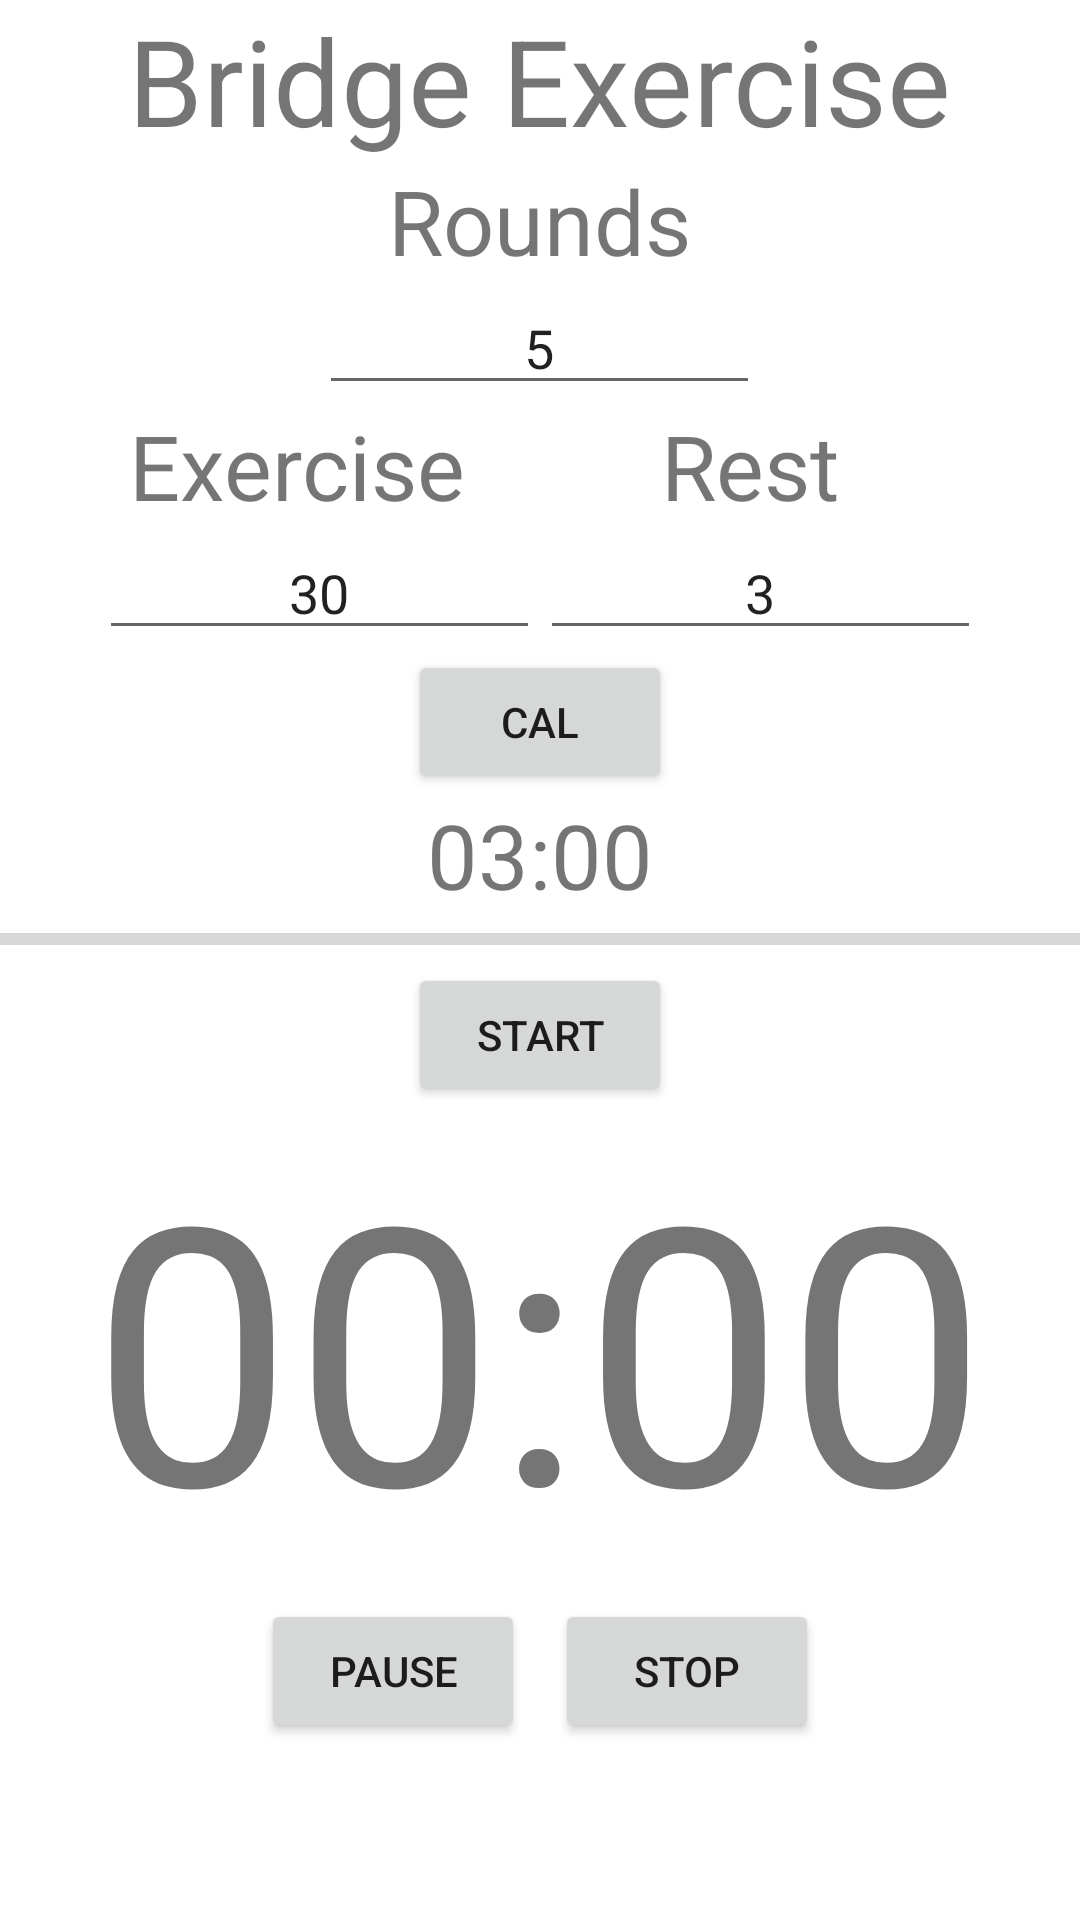

Write the Android layout XML for this screen, with the resource values it uses.
<!-- AndroidManifest.xml: application theme Theme.ExerciseMiniProject -->
<!-- res/layout/activity_bridge.xml -->
<?xml version="1.0" encoding="utf-8"?>
<RelativeLayout xmlns:android="http://schemas.android.com/apk/res/android"
    xmlns:tools="http://schemas.android.com/tools"
    android:layout_width="match_parent"
    android:layout_height="match_parent"
    tools:context=".BridgeActivity">

    <TextView
        android:id="@+id/bridge_head"
        android:layout_width="wrap_content"
        android:layout_height="wrap_content"
        android:text="Bridge Exercise"
        android:layout_centerHorizontal="true"
        android:textSize="40sp" />

    <TextView
        android:layout_width="wrap_content"
        android:layout_height="wrap_content"
        android:text="Rounds"
        android:textSize="30sp"
        android:layout_below="@+id/bridge_head"
        android:layout_centerHorizontal="true"
        android:id="@+id/bridge_rounds"/>

    <EditText
        android:id="@+id/bridge_round_input"
        android:layout_width="wrap_content"
        android:layout_height="wrap_content"
        android:layout_below="@id/bridge_rounds"
        android:layout_centerHorizontal="true"
        android:ems="7"
        android:gravity="center"
        android:inputType="number"
        android:text="5" />
    <GridLayout
        android:layout_width="wrap_content"
        android:layout_height="wrap_content"
        android:rowCount="2"
        android:columnCount="2"
        android:layout_below="@id/bridge_round_input"
        android:id="@+id/bridge_time_grid"
        android:layout_centerHorizontal="true"
        >

        <TextView
            android:id="@+id/bridge_seconds"
            android:layout_width="wrap_content"
            android:layout_height="wrap_content"
            android:paddingLeft="10dp"
            android:layout_below="@id/bridge_round_input"
            android:text="Exercise"
            android:textSize="30sp" />

        <TextView
            android:id="@+id/bridge_rest"
            android:layout_width="wrap_content"
            android:layout_height="wrap_content"
            android:layout_below="@id/bridge_round_input"
            android:text="Rest"
            android:gravity="center"
            android:ems="4"
            android:textSize="30sp" />
        <EditText
            android:layout_width="wrap_content"
            android:layout_height="wrap_content"
            android:ems="7"
            android:inputType="number"
            android:gravity="center"
            android:text="30"
            android:id="@+id/bridge_seconds_input"
            />

        <EditText
            android:id="@+id/bridge_rest_input"
            android:layout_width="wrap_content"
            android:inputType="number"
            android:layout_height="wrap_content"
            android:ems="7"
            android:gravity="center"
            android:text="3"
            />
    </GridLayout>

    <Button
        android:id="@+id/bridge_cal"
        android:layout_width="wrap_content"
        android:layout_height="wrap_content"
        android:layout_below="@id/bridge_time_grid"
        android:layout_centerHorizontal="true"
        android:text="cal" />

    <TextView
        android:id="@+id/bridge_time"
        android:layout_width="wrap_content"
        android:layout_height="wrap_content"
        android:layout_below="@id/bridge_cal"
        android:layout_centerHorizontal="true"
        android:text="03:00"
        android:textSize="30sp" />
    <ProgressBar
        android:layout_width="fill_parent"
        android:layout_height="wrap_content"
        android:id="@+id/bridge_progressbar"
        style="@style/Widget.AppCompat.ProgressBar.Horizontal"
        android:layout_below="@+id/bridge_time"
        android:max="100"
        />
    <Button
        android:layout_width="wrap_content"
        android:layout_height="wrap_content"
        android:text="start"
        android:layout_below="@id/bridge_progressbar"
        android:layout_centerHorizontal="true"
        android:id="@+id/bridge_start"
        />

    <TextView
        android:id="@+id/bridge_showTime"
        android:layout_width="wrap_content"
        android:layout_height="wrap_content"
        android:layout_below="@id/bridge_start"
        android:layout_centerHorizontal="true"
        android:layout_marginTop="-1dp"
        android:text="00:00"
        android:textSize="120sp" />
    <LinearLayout
        android:layout_width="wrap_content"
        android:layout_height="wrap_content"
        android:padding="5dp"
        android:layout_below="@id/bridge_showTime"
        android:layout_centerHorizontal="true"

        >
        <Button
            android:id="@+id/bridge_pause"
            android:layout_width="wrap_content"
            android:layout_height="wrap_content"
            android:text="pause"
            android:layout_marginRight="10dp"

            />

        <Button
            android:id="@+id/bridge_stop"
            android:layout_width="wrap_content"
            android:layout_height="wrap_content"
            android:text="stop" />
    </LinearLayout>


</RelativeLayout>
<!-- resources referenced by this layout -->
<resources>
  <style name="Theme.ExerciseMiniProject" parent="Theme.MaterialComponents.DayNight.DarkActionBar">
          
          <item name="colorPrimary">@color/primary</item>
          <item name="colorPrimaryVariant">@color/primary_light</item>
          <item name="colorOnPrimary">@color/primary_text</item>
          
          <item name="colorSecondary">@color/black</item>
          <item name="colorSecondaryVariant">@color/accent</item>
          <item name="colorOnSecondary">@color/black</item>
          
          <item name="android:statusBarColor" tools:targetApi="l">?attr/colorPrimaryVariant</item>
          
      </style>
  <color name="primary">#03A9F4</color>
  <color name="primary_light">#B3E5FC</color>
  <color name="primary_text">#212121</color>
  <color name="black">#FF000000</color>
  <color name="accent">#FF5722</color>
</resources>
